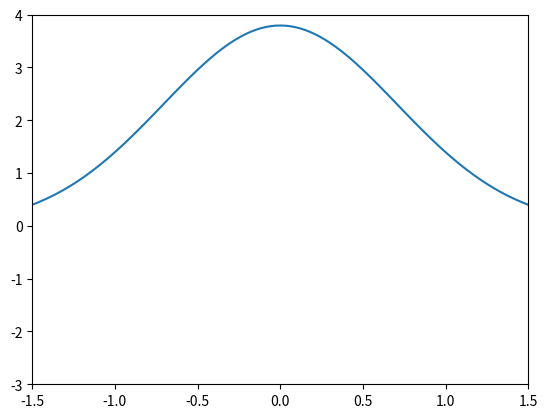

The matplotlib source for this figure:
# -*- coding: utf-8 -*-
"""
Created on Wed Jul 15 16:08:54 2020

[redacted]
"""

import numpy as np
import matplotlib.pyplot as plt
from scipy.integrate import odeint

def model(z , x ):
    """

    """
    y = z[0]

    dydt = -2*x*y
    dzdt = [dydt ]
    
    return dzdt

plt.figure(2)
x_min = -1.5
x_max = +1.5
y_min = -3.0
y_max = +4.0
y0 = [0.40]                              
x  = np.linspace(x_min , x_max , 101)    
#------Integrate---------
#
sol  = odeint(model , y0 , x )
#
#------Plot---------
#
plt.show()
plt.xlim(x_min , x_max)
plt.ylim(y_min , y_max)
plt.plot(x , sol)